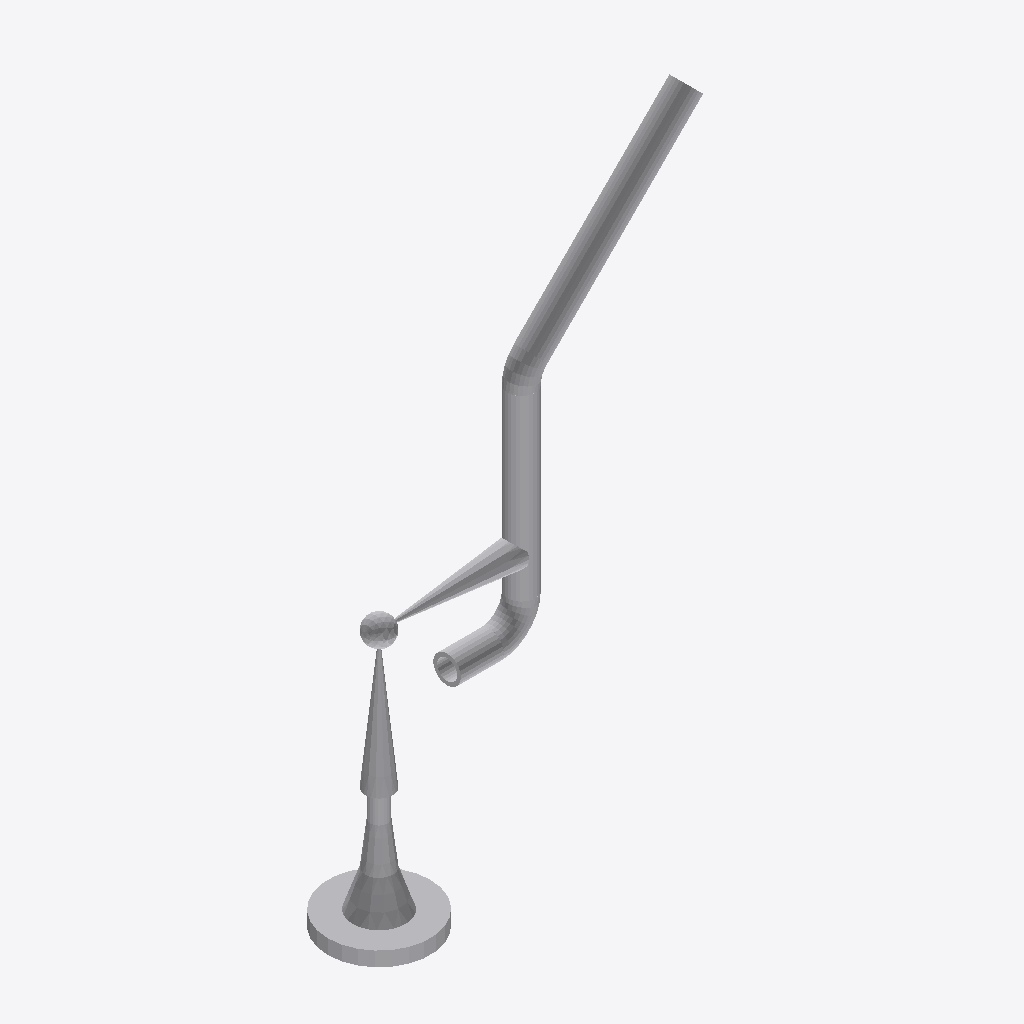
Isometric view of an IFC building model (IFC-SPF (STEP), schema IFC2X3, length unit millimetre), seen from the south-west, elements coloured by IFC class: 9 other elements (light grey).
Extent 0.446 m × 0.123 m × 0.711 m (x, y, z). Elements (9): 5 IfcFlowSegment, 2 IfcFlowController, 2 IfcFlowFitting.

HEADER;
FILE_DESCRIPTION(('ViewDefinition [CoordinationView]'),'2;1');
FILE_NAME('/home/giovanni/IdeaProjects/ifc/ifc-out/sk/05IA4600007A08.ifc','2020-10-20T19:17:44',(''),('Antea S.r.l.'),'IFC.JAVA 0.1.0','Antea IFC Export 0.1.0','');
FILE_SCHEMA(('IFC2X3'));
ENDSEC;
DATA;
#15=IFCPROJECT('3LZfVpW8f2jfEE8f5EeXb$',#6,'05-IA-460-0-007-A08',$,$,$,$,(#9),#14);
#16=IFCSITE('0Ov1vTTXf6HPyG$Z$c2l$7',#6,$,$,$,$,$,$,.COMPLEX.,$,$,$,$,$);
#74=IFCFLOWSEGMENT('2hEtfMZYP4qhCsgaLQEcJc',#6,'Shell','{?  "CATEGORY" : "TUBTUBI",?  "ADESCR" : "TB5292805",?  "NDIAMETRO" : 33.4,?  "ASCHEDULE" : "80",?  "ITIPO_STD" : "0-ANSI",?  "ITIPO_FAMSPEC" : "",?  "AGRUPPO_SCH" : "A08",?  "NSPESS" : 4.55,?  "NLUNG',$,#66,#73,$);
#96=IFCFLOWCONTROLLER('2STPZx1inAMurXdlO2Na1_',#6,'Nozzle','{?  "CATEGORY" : "TUBFLANGE",?  "ADESCR" : "FL5292797",?  "NDIAMETRO" : 33.4,?  "ITIPO_TENUTA" : "0-TFG_NONE",?  "ASCHEDULE" : "80",?  "ACLASS" : "600",?  "ITIPO_STD" : "0-ANSI",?  "ITIPO_FAMSPEC" : "',$,#78,#95,$);
#152=IFCFLOWCONTROLLER('1KjGXueXjBYwaPiF$GKOE_',#6,'OrthoValve','{?  "CATEGORY" : "TUBVALVOLEANG",?  "ADESCR" : "PSV-007",?  "NLUNG_VALVE0" : 82.5500000000002,?  "NLUNG_VALVE1" : 82.5499999999884,?  "NDIAMETRO" : 33.4,?  "ITIPO_VALVOLA" : "16-PSV",?  "ITIPO_COLL" :',$,#128,#151,$);
#61=IFCFLOWSEGMENT('1zlF528bb55QJw2oTLXNrr',#6,'Shell','{?  "CATEGORY" : "TUBTUBI",?  "ADESCR" : "TB5292803",?  "NDIAMETRO" : 33.4,?  "ASCHEDULE" : "80",?  "ITIPO_STD" : "0-ANSI",?  "ITIPO_FAMSPEC" : "",?  "AGRUPPO_SCH" : "A08",?  "NSPESS" : 4.55,?  "NLUNG',$,#53,#60,$);
#50=IFCFLOWSEGMENT('0yO8Qee1T6dBQd0NivNke_',#6,'Shell','{?  "CATEGORY" : "TUBTUBI",?  "ADESCR" : "Valvola Orto",?  "NDIAMETRO" : 33.4,?  "ASCHEDULE" : "80",?  "ITIPO_STD" : "0-ANSI",?  "ITIPO_FAMSPEC" : "",?  "AGRUPPO_SCH" : "A08",?  "NSPESS" : 4.55,?  "NL',$,#40,#49,$);
#118=IFCFLOWFITTING('26PP0ouWD1eQAMLI3sF4oM',#6,'Curve','{?  "CATEGORY" : "TUBCURVE",?  "ADESCR" : "CU5292801",?  "NANGOLO" : 90,?  "NDIAMETRO" : 33.4,?  "ASCHEDULE" : "80",?  "ITIPO_STD" : "0-ANSI",?  "ITIPO_FAMSPEC" : "",?  "AGRUPPO_SCH" : "A08",?  "NRAGG',$,#110,#117,$);
#106=IFCFLOWSEGMENT('0ashLDSWHCG9q9MFvo7fIg',#6,'Shell','{?  "CATEGORY" : "TUBRIDUZIONI",?  "ADESCR" : "Riduzione",?  "NDIAMETRO1" : 33.4,?  "ITIPO_RIDUZIONE" : "0-Standard",?  "ASCHEDULE" : "80",?  "ITIPO_STD" : "0-ANSI",?  "ITIPO_FAMSPEC" : "",?  "AGRUPPO',$,#98,#105,$);
#125=IFCFLOWFITTING('1x0RD7wnH1nh$g1u1FFdi8',#6,'Curve','{?  "CATEGORY" : "TUBCURVE",?  "ADESCR" : "CU5292804",?  "NANGOLO" : 44.9999999999903,?  "NDIAMETRO" : 33.4,?  "ASCHEDULE" : "80",?  "ITIPO_STD" : "0-ANSI",?  "ITIPO_FAMSPEC" : "",?  "AGRUPPO_SCH" : "',$,#121,#124,$);
#37=IFCFLOWSEGMENT('3oUyb_v5H3GffjvHR5MsVo',#6,'Shell','{?  "CATEGORY" : "TUBTUBI",?  "ADESCR" : "Riduzione",?  "NDIAMETRO" : 21.34,?  "ASCHEDULE" : "80",?  "ITIPO_STD" : "0-ANSI",?  "ITIPO_FAMSPEC" : "",?  "AGRUPPO_SCH" : "A08",?  "NSPESS" : 3.73,?  "NLUN',$,#25,#36,$);
ENDSEC;
